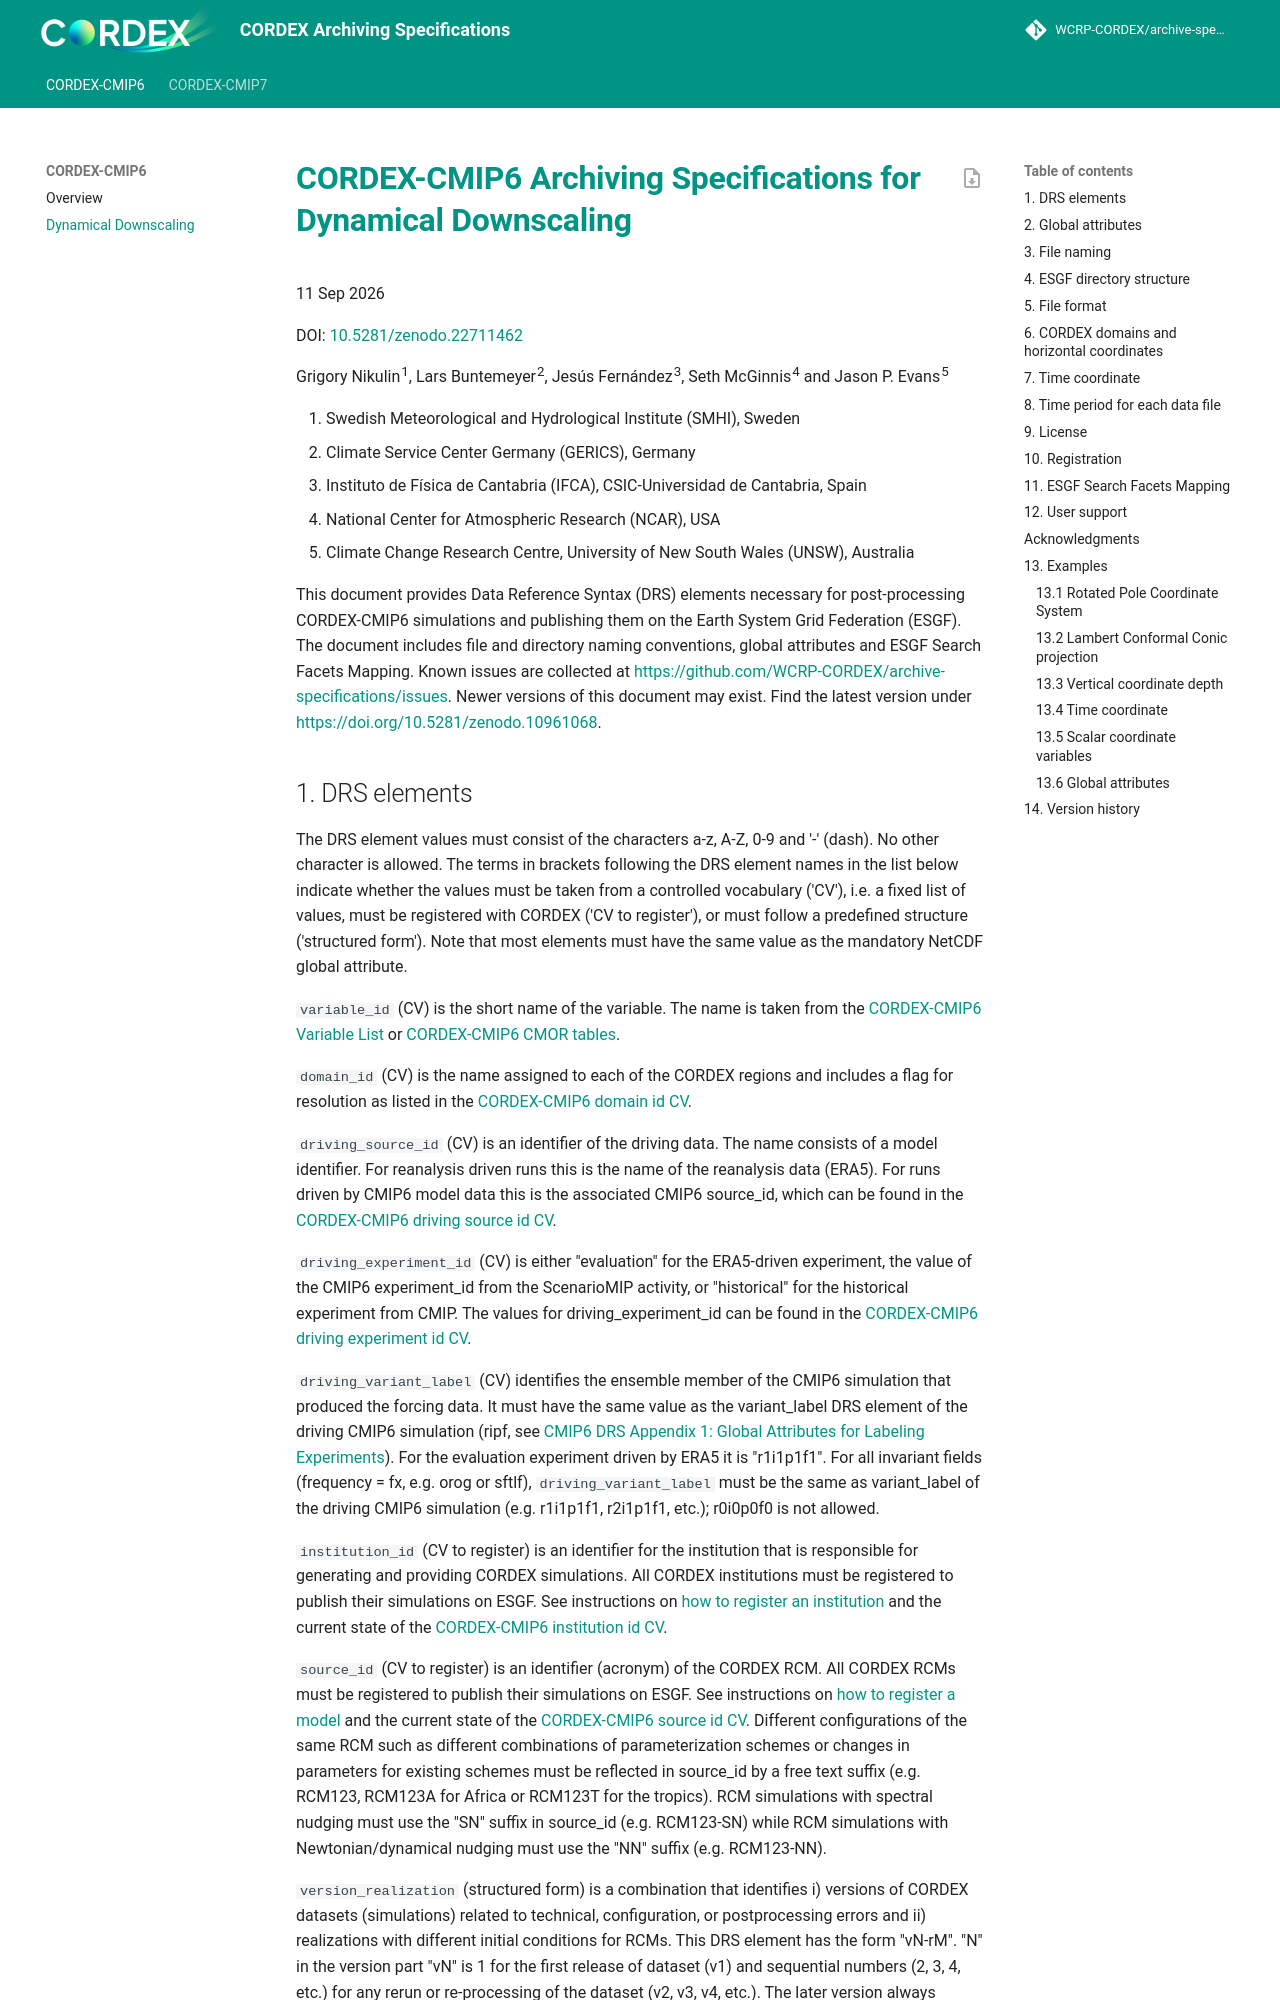

repository: WCRP-CORDEX/archive-specifications · page: CORDEX-CMIP6_archiving_specifications_DD/index.html · generator: mkdocs

---
pdf: true

---
# CORDEX-CMIP6 Archiving Specifications for Dynamical Downscaling

11 Sep 2026

DOI: [10.5281/zenodo.22711462](https://doi.org/10.5281/zenodo.22711462)

Grigory Nikulin<sup>1</sup>, Lars Buntemeyer<sup>2</sup>, Jesús Fernández<sup>3</sup>, Seth McGinnis<sup>4</sup> and Jason P. Evans<sup>5</sup>

 1. Swedish Meteorological and Hydrological Institute (SMHI), Sweden
 2. Climate Service Center Germany (GERICS), Germany
 3. Instituto de Física de Cantabria (IFCA), CSIC-Universidad de Cantabria, Spain
 4. National Center for Atmospheric Research (NCAR), USA
 5. Climate Change Research Centre, University of New South Wales (UNSW), Australia

This document provides Data Reference Syntax (DRS) elements necessary for post-processing CORDEX-CMIP6 simulations and publishing them on the Earth System Grid Federation (ESGF).
The document includes file and directory naming conventions, global attributes and ESGF Search Facets Mapping.
Known issues are collected at [https://github.com/WCRP-CORDEX/archive-specifications/issues](https://github.com/WCRP-CORDEX/archive-specifications/issues).
Newer versions of this document may exist.
Find the latest version under [https://doi.org/10.5281/zenodo.10961068](https://doi.org/10.5281/zenodo.10961068).
